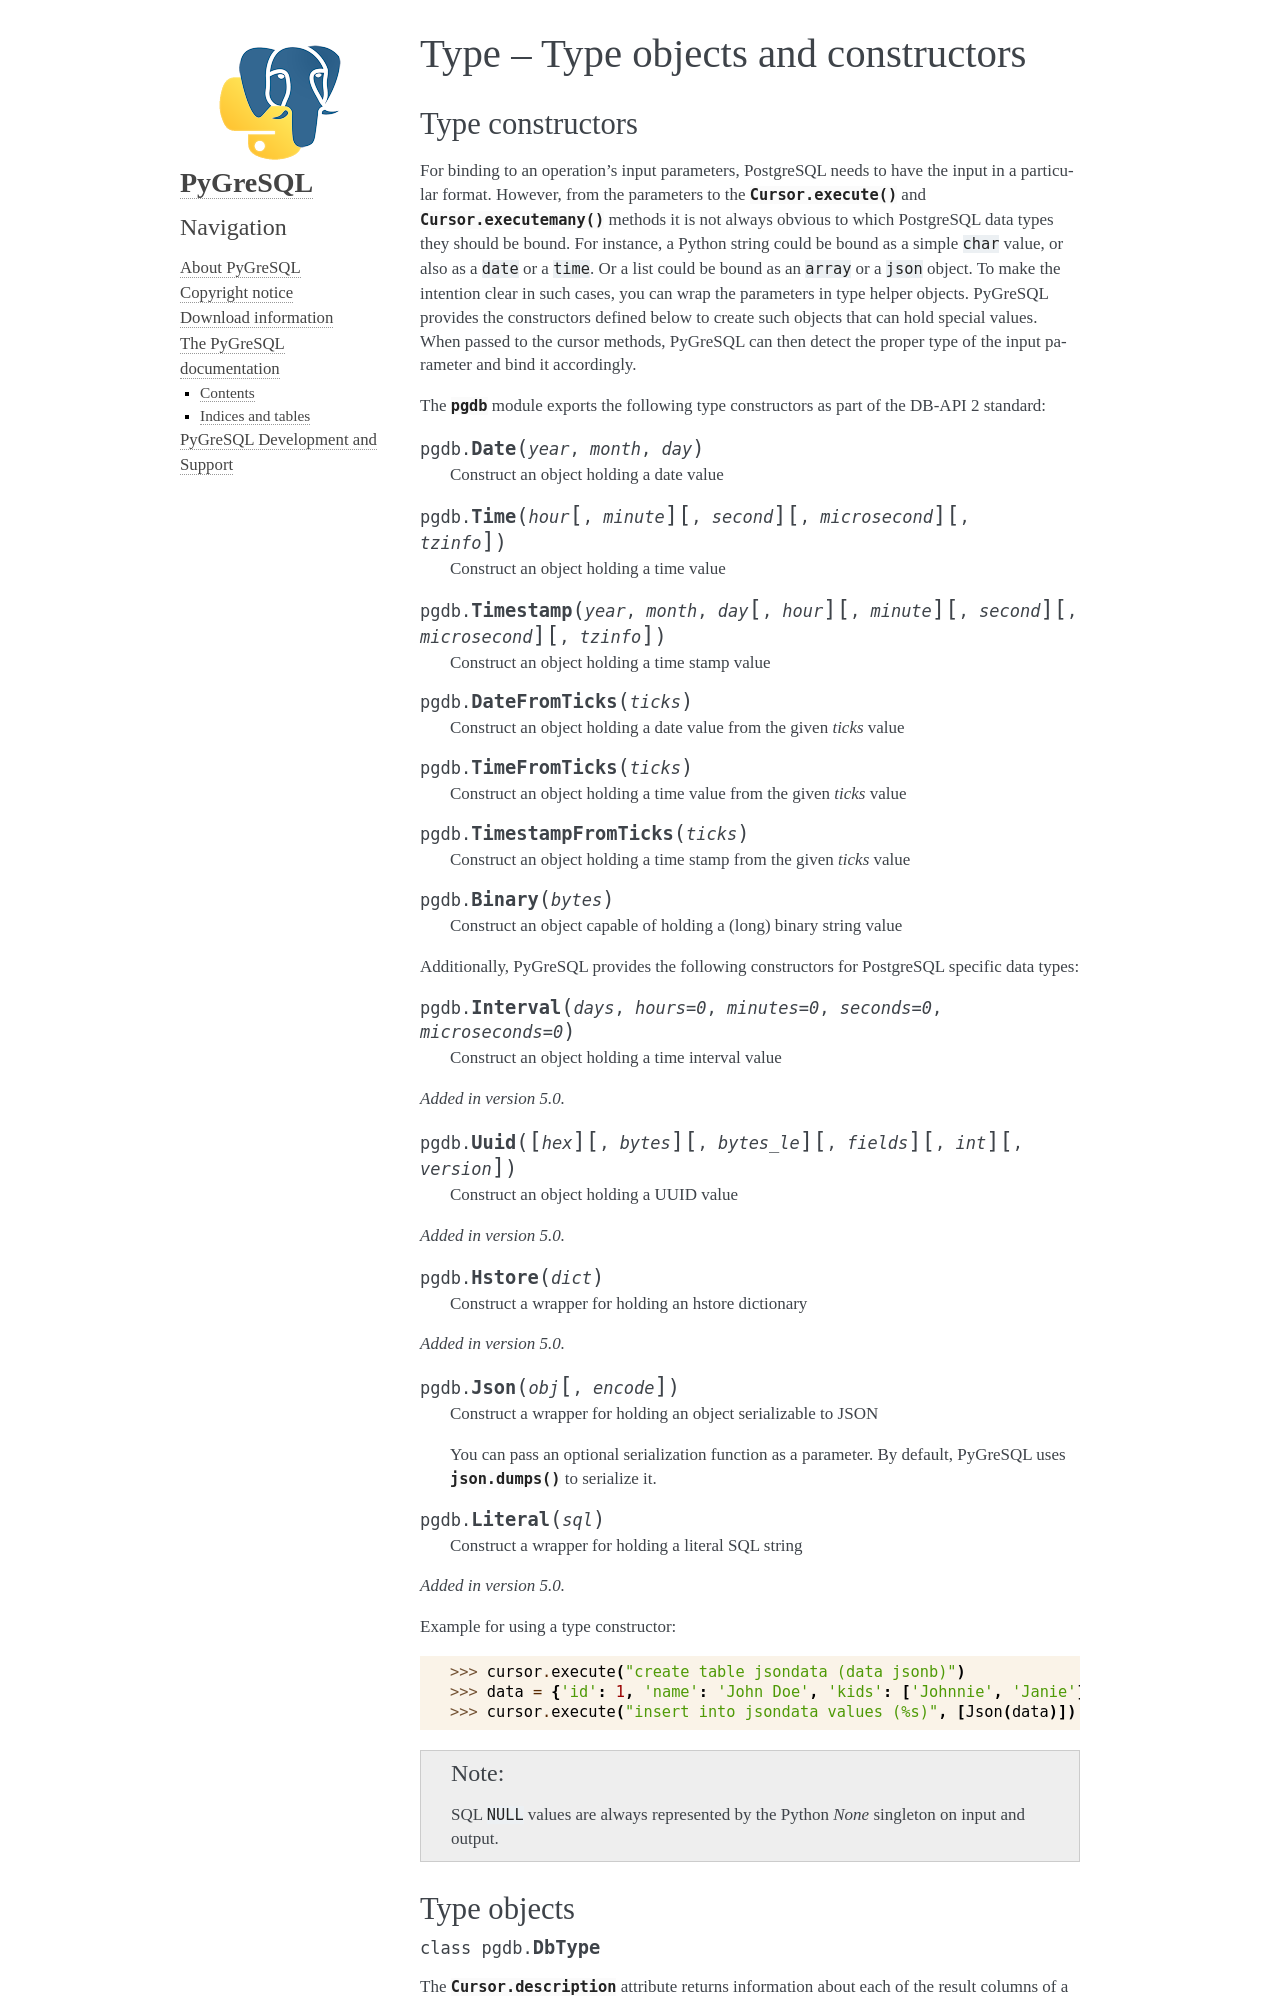

repository: PyGreSQL/PyGreSQL · page: contents/pgdb/types.html · generator: sphinx

Type -- Type objects and constructors
=====================================

.. currentmodule:: pgdb

.. _type_constructors:

Type constructors
-----------------

For binding to an operation's input parameters, PostgreSQL needs to have
the input in a particular format.  However, from the parameters to the
:meth:`Cursor.execute` and :meth:`Cursor.executemany` methods it is not
always obvious to which PostgreSQL data types they should be bound.
For instance, a Python string could be bound as a simple ``char`` value,
or also as a ``date`` or a ``time``.  Or a list could be bound as
an ``array`` or a ``json`` object.  To make the intention clear in such cases,
you can wrap the parameters in type helper objects.  PyGreSQL provides the
constructors defined below to create such objects that can hold special values.
When passed to the cursor methods, PyGreSQL can then detect the proper type
of the input parameter and bind it accordingly.

The :mod:`pgdb` module exports the following type constructors as part of
the DB-API 2 standard:

.. function:: Date(year, month, day)

    Construct an object holding a date value

.. function:: Time(hour, [minute], [second], [microsecond], [tzinfo])

    Construct an object holding a time value

.. function:: Timestamp(year, month, day, [hour], [minute], [second], [microsecond], [tzinfo])

    Construct an object holding a time stamp value

.. function:: DateFromTicks(ticks)

    Construct an object holding a date value from the given *ticks* value

.. function:: TimeFromTicks(ticks)

    Construct an object holding a time value from the given *ticks* value

.. function:: TimestampFromTicks(ticks)

    Construct an object holding a time stamp from the given *ticks* value

.. function:: Binary(bytes)

    Construct an object capable of holding a (long) binary string value

Additionally, PyGreSQL provides the following constructors for PostgreSQL
specific data types:

.. function:: Interval(days, hours=0, minutes=0, seconds=0, microseconds=0)

    Construct an object holding a time interval value

.. versionadded:: 5.0

.. function:: Uuid([hex], [bytes], [bytes_le], [fields], [int], [version])

    Construct an object holding a UUID value

.. versionadded:: 5.0

.. function:: Hstore(dict)

    Construct a wrapper for holding an hstore dictionary

.. versionadded:: 5.0

.. function:: Json(obj, [encode])

    Construct a wrapper for holding an object serializable to JSON

    You can pass an optional serialization function as a parameter.
    By default, PyGreSQL uses :func:`json.dumps` to serialize it.

.. function:: Literal(sql)

    Construct a wrapper for holding a literal SQL string

.. versionadded:: 5.0

Example for using a type constructor::
